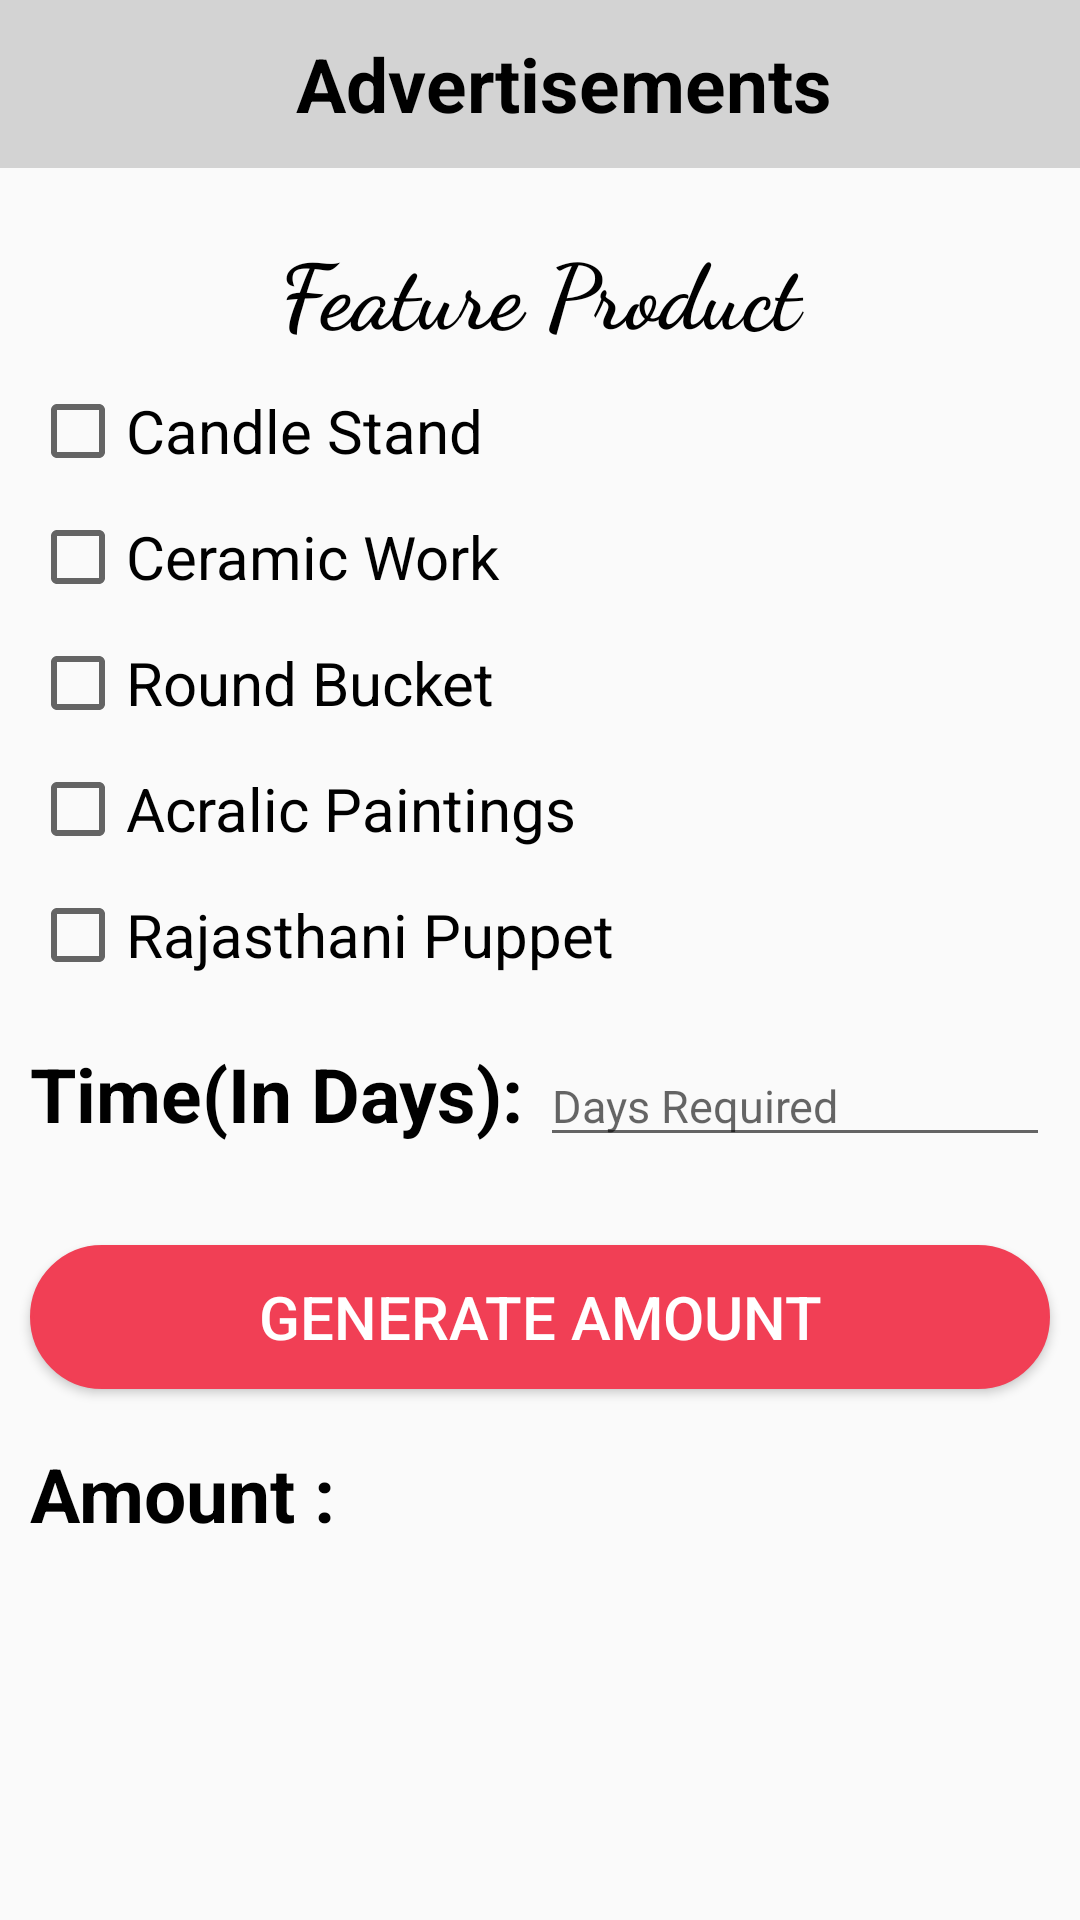

The Android layout XML behind this screen, and the referenced resources:
<!-- AndroidManifest.xml: application theme Theme.AppCompat.Light.NoActionBar -->
<!-- res/layout/activity_advertisement.xml -->
<?xml version="1.0" encoding="utf-8"?>
<LinearLayout xmlns:android="http://schemas.android.com/apk/res/android"
    xmlns:app="http://schemas.android.com/apk/res-auto"
    xmlns:tools="http://schemas.android.com/tools"
    android:layout_width="match_parent"
    android:layout_height="match_parent"
    android:orientation="vertical"
    android:layout_gravity="center"
    tools:context=".Advertisement">

    <android.support.v7.widget.Toolbar
        android:id="@+id/toolbar"
        android:background="#D3D3D3"
        android:layout_width="match_parent"
        android:layout_height="wrap_content"
        android:minHeight="?actionBarSize"
        android:fitsSystemWindows="true" >

        <TextView
            android:layout_width="match_parent"
            android:layout_height="wrap_content"
            android:text="Advertisements"
            android:textColor="#000"
            android:textSize="25sp"
            android:textStyle="bold"
            android:gravity="center"
            android:fontFamily="sans-serif"
            android:id="@+id/toolbar_title" />

    </android.support.v7.widget.Toolbar>

    <TextView
        android:layout_marginTop="20dp"
        android:layout_width="match_parent"
        android:layout_height="wrap_content"
        android:layout_marginBottom="10dp"
        android:textColor="@android:color/black"
        android:gravity="center"
        android:text="Feature Product"
        android:textStyle="bold"
        android:fontFamily="cursive"
        android:textSize="30dp"
        />

    <CheckBox
        android:layout_width="match_parent"
        android:layout_height="wrap_content"
        android:layout_marginBottom="10dp"
        android:text="Candle Stand"
        android:textSize="20dp"
        android:layout_marginStart="10dp"/>

    <CheckBox

        android:layout_width="match_parent"
        android:layout_height="wrap_content"
        android:layout_marginStart="10dp"
        android:text="Ceramic Work"
        android:textSize="20dp" />
    <CheckBox
        android:layout_width="match_parent"
        android:layout_height="wrap_content"
        android:layout_marginTop="10dp"
        android:text="Round Bucket"
        android:textSize="20dp"
        android:layout_marginStart="10dp"/>

    <CheckBox

        android:layout_width="match_parent"
        android:layout_height="wrap_content"
        android:layout_marginStart="10dp"
        android:layout_marginTop="10dp"
        android:text="Acralic Paintings"
        android:textSize="20dp" />

    <CheckBox

        android:layout_width="match_parent"
        android:layout_height="wrap_content"
        android:layout_marginStart="10dp"
        android:layout_marginTop="10dp"
        android:text="Rajasthani Puppet"
        android:textSize="20dp" />



    <LinearLayout
        android:layout_width="match_parent"
        android:layout_height="wrap_content"
        android:orientation="horizontal"
        android:weightSum="2"
        android:layout_marginStart="10dp"
        android:layout_marginEnd="10dp"
        android:layout_marginTop="20dp">

        <TextView
            android:layout_width="0dp"
            android:layout_height="wrap_content"
            android:layout_weight="1"
            android:text="Time(In Days):"
            android:textColor="@android:color/black"
            android:textSize="25dp"
            android:textStyle="bold"
            />

        <EditText
            android:id="@+id/edit"
            android:layout_width="0dp"
            android:layout_height="wrap_content"
            android:layout_marginBottom="5dp"
            android:layout_weight="1"
            android:hint="Days Required"
            android:textSize="15dp"
            />

    </LinearLayout>

    <Button
        android:id="@+id/btnStartProgress"
        android:layout_width="match_parent"
        android:layout_height="wrap_content"
        android:layout_marginTop="25dp"
        android:background="@drawable/roundbutt"
        android:text="Generate Amount"
        android:textColor="#fff"
        android:textSize="20dp"
        android:layout_marginEnd="10dp"
        android:layout_marginStart="10dp"/>

    <LinearLayout
        android:layout_marginTop="18dp"
        android:layout_width="match_parent"
        android:layout_height="wrap_content"
        android:orientation="horizontal"
        android:layout_weight="1"
        android:weightSum="2"
        android:layout_marginEnd="10dp"
        android:layout_marginStart="10dp">

        <TextView
            android:layout_width="wrap_content"
            android:layout_height="wrap_content"
            android:text="Amount :"
            android:textStyle="bold"
            android:textColor="@android:color/black"
            android:textSize="25dp"
            />

        <TextView
            android:layout_width="0dp"
            android:layout_height="wrap_content"
            android:layout_weight="1"
            android:id="@+id/res"
            android:textSize="25dp"
            />

    </LinearLayout>

</LinearLayout>
<!-- resources referenced by this layout -->
<resources>
  <!-- drawable roundbutt (drawable) -->
  <?xml version="1.0" encoding="utf-8"?>
  <selector xmlns:android="http://schemas.android.com/apk/res/android" >
      <item android:state_pressed="true" >
          <shape android:shape="rectangle"  >
              <corners android:radius="98dip" />
              <stroke android:width="1dip" android:color="#f13f55" />
              <gradient android:angle="-90" android:startColor="#f13f55" android:endColor="#f13f55"  />
          </shape>
      </item>
      <item android:state_focused="true">
          <shape android:shape="oval"  >
              <corners android:radius="98dip" />
              <stroke android:width="1dip" android:color="#f13f55" />
              <solid android:color="#f13f55"/>
          </shape>
      </item>
      <item >
          <shape android:shape="rectangle"  >
              <corners android:radius="98dip" />
              <stroke android:width="1dip" android:color="#f13f55" />
              <gradient android:angle="-90" android:startColor="#f13f55" android:endColor="#f13f55" />
          </shape>
      </item>
  </selector>
</resources>
